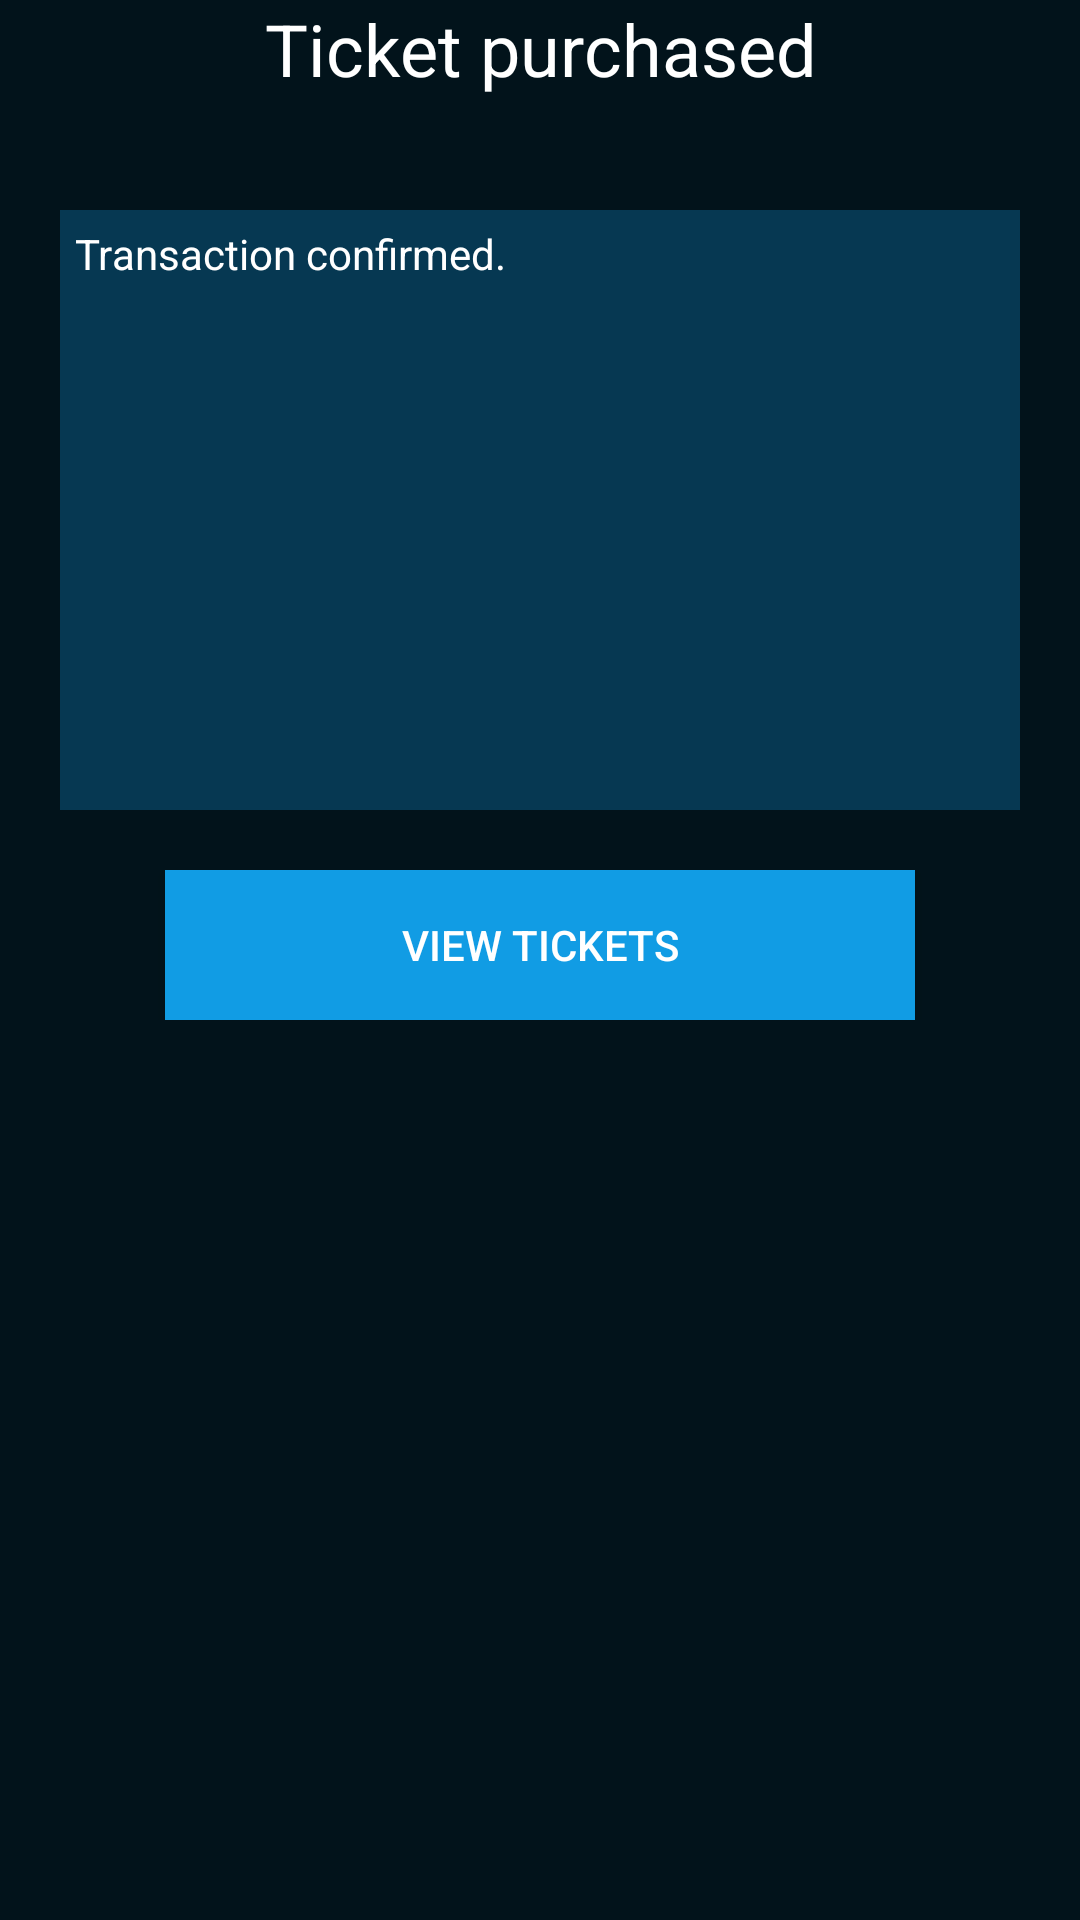

Reconstruct the res/layout file that produces this screen, plus the resources it refers to.
<!-- AndroidManifest.xml: application theme AppTheme -->
<!-- res/layout/activity_confirmation.xml -->
<?xml version="1.0" encoding="utf-8"?>
<android.support.constraint.ConstraintLayout xmlns:android="http://schemas.android.com/apk/res/android"
    xmlns:app="http://schemas.android.com/apk/res-auto"
    xmlns:tools="http://schemas.android.com/tools"
    android:layout_width="match_parent"
    android:layout_height="match_parent"
    android:background="@color/CineAppBackground"
    tools:context="com.avans2018.klasd.cineapp.presentation.CheckoutActivity">

    <LinearLayout
        android:layout_width="match_parent"
        android:layout_height="match_parent"
        android:orientation="vertical">

        <TextView
            android:id="@+id/confirmedTitle"
            android:layout_width="match_parent"
            android:layout_height="50dp"
            android:background="@color/CineAppHeader"
            android:text="Ticket purchased"
            android:textAlignment="center"
            android:textColor="@android:color/background_light"
            android:textSize="24sp"
            app:layout_constraintEnd_toEndOf="parent"
            app:layout_constraintHorizontal_bias="0.0"
            app:layout_constraintStart_toStartOf="parent"
            tools:layout_editor_absoluteY="8dp" />

        <LinearLayout
            android:layout_width="match_parent"
            android:layout_height="200dp"
            android:layout_margin="20dp"
            android:background="@color/CineAppListViewItemBackground"
            android:orientation="vertical"
            android:paddingLeft="5dp"
            android:paddingTop="5dp">

            <TextView
                android:id="@+id/ConfirmedText"
                android:layout_width="wrap_content"
                android:layout_height="wrap_content"
                android:text="Transaction confirmed."
                android:textColor="@android:color/background_light"
                app:layout_constraintEnd_toEndOf="parent"
                app:layout_constraintHorizontal_bias="0.037"
                app:layout_constraintStart_toStartOf="parent"
                app:layout_constraintTop_toTopOf="parent" />




        </LinearLayout>
        <android.support.constraint.ConstraintLayout
            android:layout_width="match_parent"
            android:layout_height="wrap_content">
            <Button
                android:id="@+id/ViewTicketsButton"
                android:layout_width="250dp"
                android:layout_height="50dp"
                android:background="@color/CineAppListViewItemButtomBackground"
                android:text="View tickets"
                android:textColor="@android:color/background_light"
                app:layout_constraintBottom_toBottomOf="parent"
                app:layout_constraintEnd_toEndOf="parent"
                app:layout_constraintStart_toStartOf="parent"
                app:layout_constraintTop_toTopOf="parent" />
        </android.support.constraint.ConstraintLayout>


    </LinearLayout>
</android.support.constraint.ConstraintLayout>
<!-- resources referenced by this layout -->
<resources>
  <color name="CineAppBackground">#02131b</color>
  <color name="CineAppListViewItemBackground">#063852</color>
  <color name="CineAppListViewItemButtomBackground">#119ce4</color>
  <style name="AppTheme" parent="Theme.AppCompat.Light.NoActionBar">
          <item name="colorPrimary">@color/CineAppHeader</item>
          <item name="colorPrimaryDark">@color/CineAppListViewItemBackground</item>
          <item name="colorAccent">@color/colorAccent</item>
      </style>
  <color name="colorAccent">#FF4081</color>
</resources>
